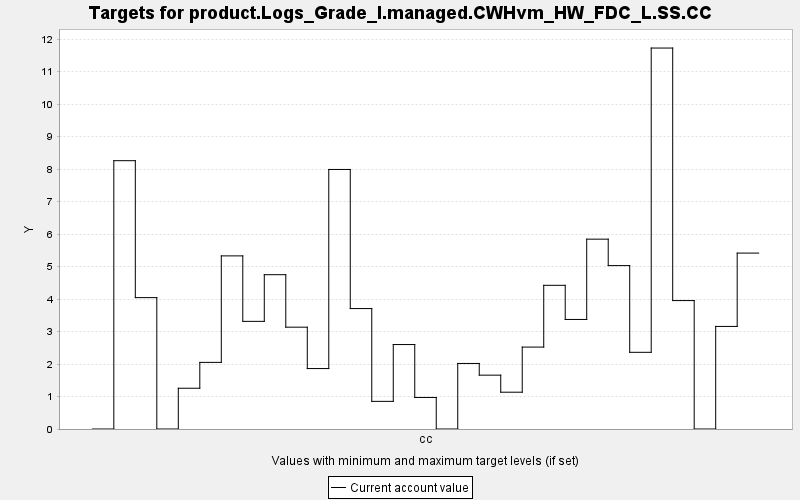

Data behind this chart, as committed beside it:
TARGET, PERIOD, YEAR, PERIODWIDTH, MINIMUM, MAXIMUM, MINWEIGHT, MAXWEIGHT, CURRENT, SUMMARY
product.Logs_Grade_I.managed.CWHvm_HW_FD…, 0, 0, 10.0, 0.0, 10000, 1.0, 1.0, 0.0, 0.0
product.Logs_Grade_I.managed.CWHvm_HW_FD…, 1, 10, 10.0, 0.0, 10000, 1.0, 1.0, 8.261, 0.0
product.Logs_Grade_I.managed.CWHvm_HW_FD…, 2, 20, 10.0, 0.0, 10000, 1.0, 1.0, 4.045, 0.0
product.Logs_Grade_I.managed.CWHvm_HW_FD…, 3, 30, 10.0, 0.0, 10000, 1.0, 1.0, 0.0, 0.0
product.Logs_Grade_I.managed.CWHvm_HW_FD…, 4, 40, 10.0, 0.0, 10000, 1.0, 1.0, 1.255, 0.0
product.Logs_Grade_I.managed.CWHvm_HW_FD…, 5, 50, 10.0, 0.0, 10000, 1.0, 1.0, 2.051, 0.0
product.Logs_Grade_I.managed.CWHvm_HW_FD…, 6, 60, 10.0, 0.0, 10000, 1.0, 1.0, 5.33, 0.0
product.Logs_Grade_I.managed.CWHvm_HW_FD…, 7, 70, 10.0, 0.0, 10000, 1.0, 1.0, 3.314, 0.0
product.Logs_Grade_I.managed.CWHvm_HW_FD…, 8, 80, 10.0, 0.0, 10000, 1.0, 1.0, 4.751, 0.0
product.Logs_Grade_I.managed.CWHvm_HW_FD…, 9, 90, 10.0, 0.0, 10000, 1.0, 1.0, 3.135, 0.0
product.Logs_Grade_I.managed.CWHvm_HW_FD…, 10, 100, 10.0, 0.0, 10000, 1.0, 1.0, 1.861, 0.0
product.Logs_Grade_I.managed.CWHvm_HW_FD…, 11, 110, 10.0, 0.0, 10000, 1.0, 1.0, 7.991, 0.0
product.Logs_Grade_I.managed.CWHvm_HW_FD…, 12, 120, 10.0, 0.0, 10000, 1.0, 1.0, 3.708, 0.0
product.Logs_Grade_I.managed.CWHvm_HW_FD…, 13, 130, 10.0, 0.0, 10000, 1.0, 1.0, 0.851, 0.0
product.Logs_Grade_I.managed.CWHvm_HW_FD…, 14, 140, 10.0, 0.0, 10000, 1.0, 1.0, 2.6, 0.0
product.Logs_Grade_I.managed.CWHvm_HW_FD…, 15, 150, 10.0, 0.0, 10000, 1.0, 1.0, 0.971, 0.0
product.Logs_Grade_I.managed.CWHvm_HW_FD…, 16, 160, 10.0, 0.0, 10000, 1.0, 1.0, 0.0, 0.0
product.Logs_Grade_I.managed.CWHvm_HW_FD…, 17, 170, 10.0, 0.0, 10000, 1.0, 1.0, 2.018, 0.0
product.Logs_Grade_I.managed.CWHvm_HW_FD…, 18, 180, 10.0, 0.0, 10000, 1.0, 1.0, 1.658, 0.0
product.Logs_Grade_I.managed.CWHvm_HW_FD…, 19, 190, 10.0, 0.0, 10000, 1.0, 1.0, 1.133, 0.0
product.Logs_Grade_I.managed.CWHvm_HW_FD…, 20, 200, 10.0, 0.0, 10000, 1.0, 1.0, 2.522, 0.0
product.Logs_Grade_I.managed.CWHvm_HW_FD…, 21, 210, 10.0, 0.0, 10000, 1.0, 1.0, 4.424, 0.0
product.Logs_Grade_I.managed.CWHvm_HW_FD…, 22, 220, 10.0, 0.0, 10000, 1.0, 1.0, 3.373, 0.0
product.Logs_Grade_I.managed.CWHvm_HW_FD…, 23, 230, 10.0, 0.0, 10000, 1.0, 1.0, 5.845, 0.0
product.Logs_Grade_I.managed.CWHvm_HW_FD…, 24, 240, 10.0, 0.0, 10000, 1.0, 1.0, 5.031, 0.0
product.Logs_Grade_I.managed.CWHvm_HW_FD…, 25, 250, 10.0, 0.0, 10000, 1.0, 1.0, 2.361, 0.0
product.Logs_Grade_I.managed.CWHvm_HW_FD…, 26, 260, 10.0, 0.0, 10000, 1.0, 1.0, 11.73, 0.0
product.Logs_Grade_I.managed.CWHvm_HW_FD…, 27, 270, 10.0, 0.0, 10000, 1.0, 1.0, 3.954, 0.0
product.Logs_Grade_I.managed.CWHvm_HW_FD…, 28, 280, 10.0, 0.0, 10000, 1.0, 1.0, 0.0, 0.0
product.Logs_Grade_I.managed.CWHvm_HW_FD…, 29, 290, 10.0, 0.0, 10000, 1.0, 1.0, 3.158, 0.0
product.Logs_Grade_I.managed.CWHvm_HW_FD…, 30, 300, 10.0, 0.0, 10000, 1.0, 1.0, 5.416, 0.0
